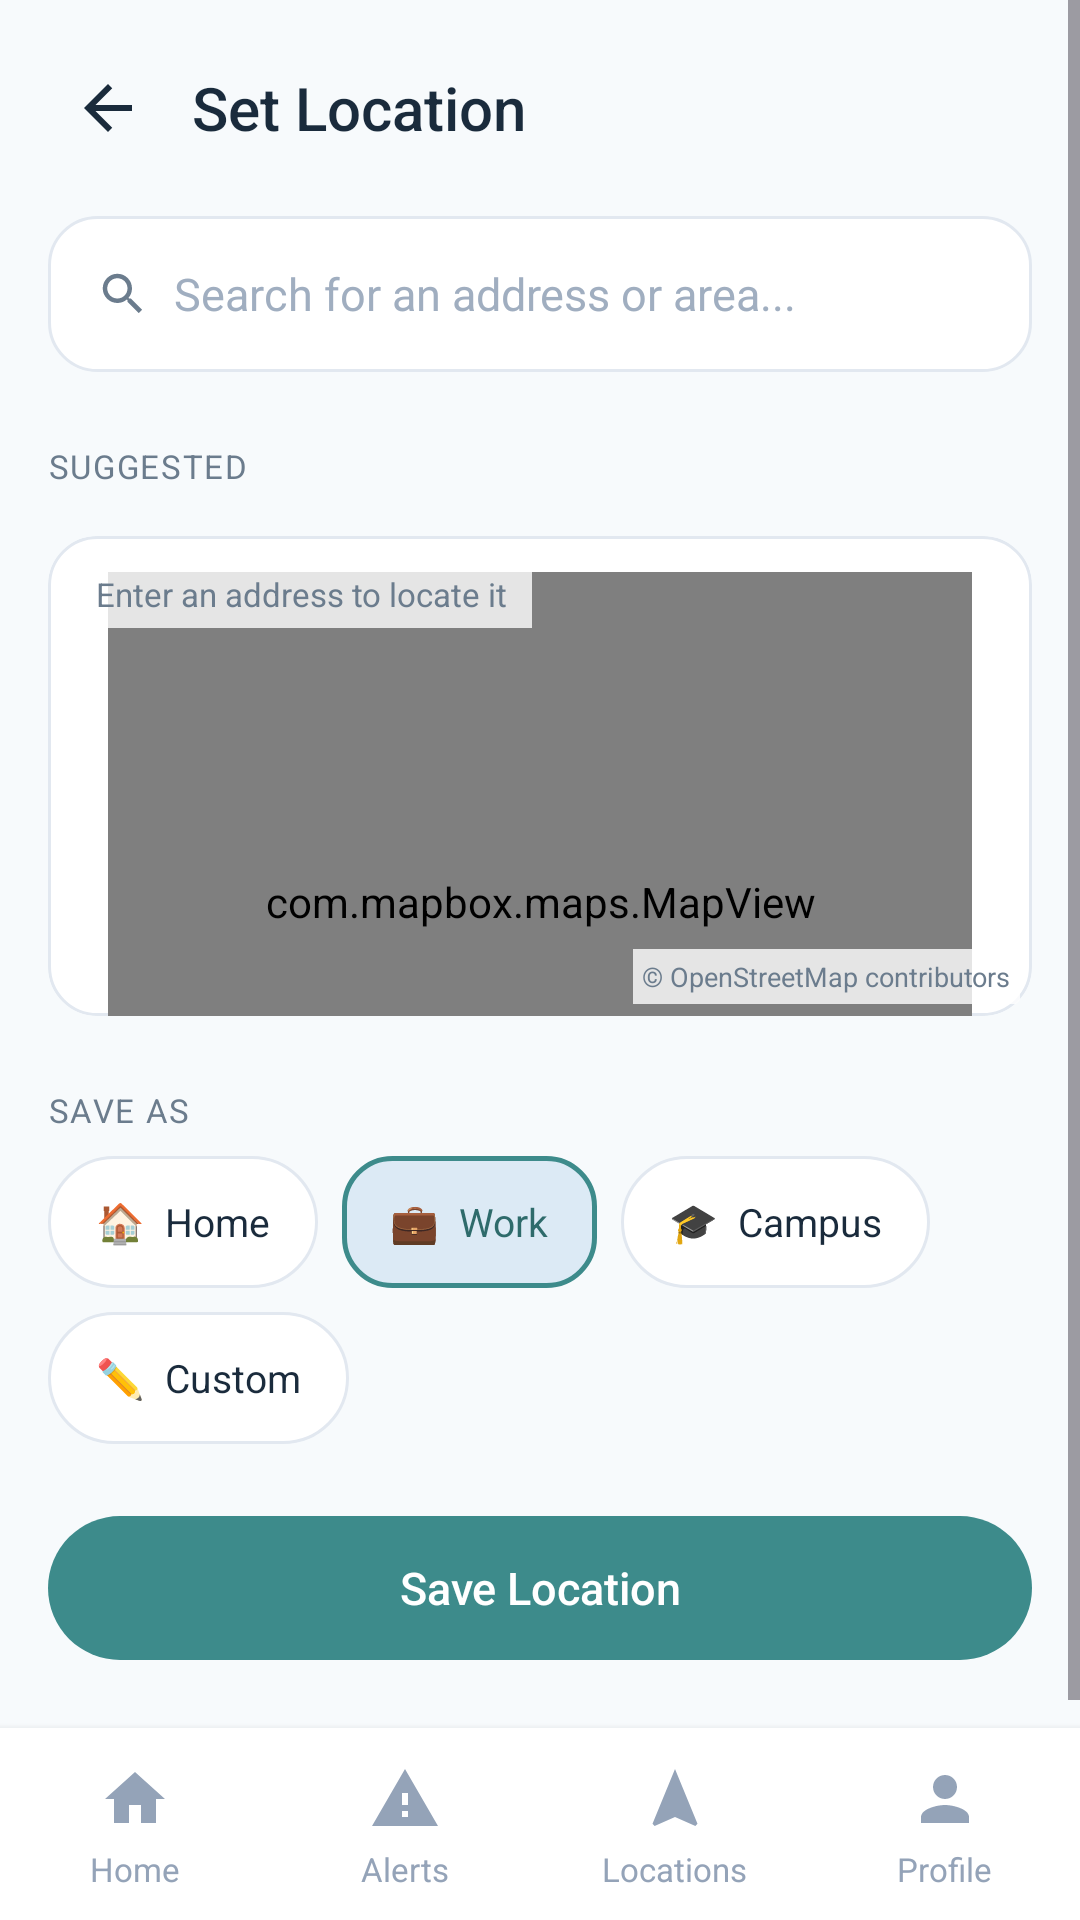

The Android layout XML behind this screen, and the referenced resources:
<!-- AndroidManifest.xml: application theme Theme.Commute_companion_app -->
<!-- res/layout/activity_set_location.xml -->
<?xml version="1.0" encoding="utf-8"?>
<LinearLayout xmlns:android="http://schemas.android.com/apk/res/android"
    xmlns:app="http://schemas.android.com/apk/res-auto"
    android:layout_width="match_parent"
    android:layout_height="match_parent"
    android:orientation="vertical"
    android:background="@color/bg_lighter">

    <ScrollView
        android:layout_width="match_parent"
        android:layout_height="0dp"
        android:layout_weight="1">

        <LinearLayout
            android:layout_width="match_parent"
            android:layout_height="wrap_content"
            android:orientation="vertical"
            android:padding="@dimen/spacing_md">

            <LinearLayout
                android:layout_width="match_parent"
                android:layout_height="wrap_content"
                android:orientation="horizontal"
                android:gravity="center_vertical">

                <ImageButton
                    android:id="@+id/btnBack"
                    android:layout_width="40dp"
                    android:layout_height="40dp"
                    android:background="@null"
                    android:src="@drawable/ic_arrow_back"
                    app:tint="@color/text_primary" />

                <TextView
                    android:layout_width="wrap_content"
                    android:layout_height="wrap_content"
                    android:layout_marginStart="@dimen/spacing_sm"
                    android:text="@string/set_location"
                    style="@style/Text.Title"
                    android:textSize="20sp" />
            </LinearLayout>

            <LinearLayout
                android:layout_width="match_parent"
                android:layout_height="@dimen/input_height"
                android:layout_marginTop="@dimen/spacing_md"
                android:background="@drawable/bg_card_white"
                android:orientation="horizontal"
                android:gravity="center_vertical"
                android:paddingStart="@dimen/spacing_md"
                android:paddingEnd="@dimen/spacing_md">

                <ImageView
                    android:layout_width="@dimen/icon_size_sm"
                    android:layout_height="@dimen/icon_size_sm"
                    android:src="@drawable/ic_search"
                    app:tint="@color/text_secondary" />

                <EditText
                    android:id="@+id/etSearchLocation"
                    android:layout_width="match_parent"
                    android:layout_height="wrap_content"
                    android:layout_marginStart="@dimen/spacing_sm"
                    android:background="@null"
                    android:hint="@string/search_address_hint"
                    android:textColorHint="@color/text_hint"
                    android:textSize="@dimen/text_body"
                    android:singleLine="true" />
            </LinearLayout>

            <TextView
                android:layout_width="wrap_content"
                android:layout_height="wrap_content"
                android:layout_marginTop="@dimen/spacing_lg"
                android:text="@string/suggested"
                android:textSize="@dimen/text_tiny"
                android:letterSpacing="0.05"
                android:textColor="@color/text_secondary" />



            
            <FrameLayout
                android:layout_width="match_parent"
                android:layout_height="160dp"
                android:layout_marginTop="@dimen/spacing_md"
                android:background="@drawable/bg_card_white"
                android:clipChildren="true"
                android:clipToOutline="true">

                <com.mapbox.maps.MapView
                    android:id="@+id/locationMap"
                    android:layout_width="match_parent"
                    android:layout_height="220dp"
                    android:layout_marginTop="12dp"
                    android:layout_marginStart="20dp"
                    android:layout_marginEnd="20dp" />

                <TextView
                    android:id="@+id/tvMapStatus"
                    android:layout_width="wrap_content"
                    android:layout_height="wrap_content"
                    android:layout_gravity="top|start"
                    android:layout_margin="@dimen/spacing_sm"
                    android:background="#CCFFFFFF"
                    android:paddingStart="@dimen/spacing_sm"
                    android:paddingEnd="@dimen/spacing_sm"
                    android:paddingTop="4dp"
                    android:paddingBottom="4dp"
                    android:text="Enter an address to locate it"
                    android:textColor="@color/text_secondary"
                    android:textSize="@dimen/text_tiny" />

                <TextView
                    android:layout_width="wrap_content"
                    android:layout_height="wrap_content"
                    android:layout_gravity="bottom|end"
                    android:layout_margin="4dp"
                    android:background="#CCFFFFFF"
                    android:padding="3dp"
                    android:text="© OpenStreetMap contributors"
                    android:textColor="@color/text_secondary"
                    android:textSize="9sp" />

            </FrameLayout>

            <TextView
                android:layout_width="wrap_content"
                android:layout_height="wrap_content"
                android:layout_marginTop="@dimen/spacing_lg"
                android:text="@string/save_as"
                android:textSize="@dimen/text_tiny"
                android:letterSpacing="0.05"
                android:textColor="@color/text_secondary" />

            <LinearLayout
                android:layout_width="match_parent"
                android:layout_height="wrap_content"
                android:layout_marginTop="@dimen/spacing_sm"
                android:orientation="horizontal">

                <TextView
                    android:id="@+id/chipHome"
                    android:layout_width="wrap_content"
                    android:layout_height="44dp"
                    android:layout_marginEnd="@dimen/spacing_sm"
                    android:background="@drawable/bg_button_outline_light"
                    android:gravity="center"
                    android:paddingStart="@dimen/spacing_md"
                    android:paddingEnd="@dimen/spacing_md"
                    android:text="🏠  Home"
                    android:textColor="@color/text_primary"
                    android:textSize="@dimen/text_small" />

                <TextView
                    android:id="@+id/chipWork"
                    android:layout_width="wrap_content"
                    android:layout_height="44dp"
                    android:layout_marginEnd="@dimen/spacing_sm"
                    android:background="@drawable/bg_card_selected"
                    android:gravity="center"
                    android:paddingStart="@dimen/spacing_md"
                    android:paddingEnd="@dimen/spacing_md"
                    android:text="💼  Work"
                    android:textColor="@color/teal_dark"
                    android:textSize="@dimen/text_small" />

                <TextView
                    android:id="@+id/chipCampus"
                    android:layout_width="wrap_content"
                    android:layout_height="44dp"
                    android:background="@drawable/bg_button_outline_light"
                    android:gravity="center"
                    android:paddingStart="@dimen/spacing_md"
                    android:paddingEnd="@dimen/spacing_md"
                    android:text="🎓  Campus"
                    android:textColor="@color/text_primary"
                    android:textSize="@dimen/text_small" />
            </LinearLayout>

            <TextView
                android:id="@+id/chipCustom"
                android:layout_width="wrap_content"
                android:layout_height="44dp"
                android:layout_marginTop="@dimen/spacing_sm"
                android:background="@drawable/bg_button_outline_light"
                android:gravity="center"
                android:paddingStart="@dimen/spacing_md"
                android:paddingEnd="@dimen/spacing_md"
                android:text="✏️  Custom"
                android:textColor="@color/text_primary"
                android:textSize="@dimen/text_small" />

            <Button
                android:id="@+id/btnSaveLocation"
                android:layout_width="match_parent"
                android:layout_height="wrap_content"
                android:layout_marginTop="@dimen/spacing_lg"
                android:layout_marginBottom="@dimen/spacing_md"
                android:text="@string/save_location"
                style="@style/Button.Primary" />

        </LinearLayout>
    </ScrollView>

    <include
        android:id="@+id/bottomNavBar"
        layout="@layout/bottom_nav_bar" />

</LinearLayout>
<!-- res/layout/bottom_nav_bar.xml (included above) -->
<?xml version="1.0" encoding="utf-8"?>
<LinearLayout xmlns:android="http://schemas.android.com/apk/res/android"
    xmlns:app="http://schemas.android.com/apk/res-auto"
    android:layout_width="match_parent"
    android:layout_height="@dimen/bottom_nav_height"
    android:background="@color/white"
    android:orientation="horizontal"
    android:elevation="4dp">

    
    <LinearLayout
        android:id="@+id/navHome"
        android:layout_width="0dp"
        android:layout_height="match_parent"
        android:layout_weight="1"
        android:orientation="vertical"
        android:gravity="center">

        <FrameLayout
            android:id="@+id/navHomeIconContainer"
            android:layout_width="40dp"
            android:layout_height="28dp">

            <ImageView
                android:id="@+id/navHomeIcon"
                android:layout_width="@dimen/icon_size_md"
                android:layout_height="@dimen/icon_size_md"
                android:layout_gravity="center"
                android:src="@drawable/ic_home"
                app:tint="@color/nav_unselected" />

        </FrameLayout>

        <TextView
            android:id="@+id/navHomeText"
            android:layout_width="wrap_content"
            android:layout_height="wrap_content"
            android:layout_marginTop="2dp"
            android:text="@string/nav_home"
            android:textSize="@dimen/text_tiny"
            android:textColor="@color/nav_unselected" />

    </LinearLayout>


    
    <LinearLayout
        android:id="@+id/navAlerts"
        android:layout_width="0dp"
        android:layout_height="match_parent"
        android:layout_weight="1"
        android:orientation="vertical"
        android:gravity="center">

        <FrameLayout
            android:id="@+id/navAlertsIconContainer"
            android:layout_width="40dp"
            android:layout_height="28dp">

            <ImageView
                android:id="@+id/navAlertsIcon"
                android:layout_width="@dimen/icon_size_md"
                android:layout_height="@dimen/icon_size_md"
                android:layout_gravity="center"
                android:src="@drawable/ic_warning"
                app:tint="@color/nav_unselected" />

        </FrameLayout>

        <TextView
            android:id="@+id/navAlertsText"
            android:layout_width="wrap_content"
            android:layout_height="wrap_content"
            android:layout_marginTop="2dp"
            android:text="@string/nav_alerts"
            android:textSize="@dimen/text_tiny"
            android:textColor="@color/nav_unselected" />

    </LinearLayout>


    
    <LinearLayout
        android:id="@+id/navLocations"
        android:layout_width="0dp"
        android:layout_height="match_parent"
        android:layout_weight="1"
        android:orientation="vertical"
        android:gravity="center">

        <FrameLayout
            android:id="@+id/navLocationsIconContainer"
            android:layout_width="40dp"
            android:layout_height="28dp">

            <ImageView
                android:id="@+id/navLocationsIcon"
                android:layout_width="@dimen/icon_size_md"
                android:layout_height="@dimen/icon_size_md"
                android:layout_gravity="center"
                android:src="@drawable/ic_navigation"
                app:tint="@color/nav_unselected" />

        </FrameLayout>

        <TextView
            android:id="@+id/navLocationsText"
            android:layout_width="wrap_content"
            android:layout_height="wrap_content"
            android:layout_marginTop="2dp"
            android:text="@string/nav_locations"
            android:textSize="@dimen/text_tiny"
            android:textColor="@color/nav_unselected" />

    </LinearLayout>


    
    <LinearLayout
        android:id="@+id/navProfile"
        android:layout_width="0dp"
        android:layout_height="match_parent"
        android:layout_weight="1"
        android:orientation="vertical"
        android:gravity="center">

        <FrameLayout
            android:id="@+id/navProfileIconContainer"
            android:layout_width="40dp"
            android:layout_height="28dp">

            <ImageView
                android:id="@+id/navProfileIcon"
                android:layout_width="@dimen/icon_size_md"
                android:layout_height="@dimen/icon_size_md"
                android:layout_gravity="center"
                android:src="@drawable/ic_person"
                app:tint="@color/nav_unselected" />

        </FrameLayout>

        <TextView
            android:id="@+id/navProfileText"
            android:layout_width="wrap_content"
            android:layout_height="wrap_content"
            android:layout_marginTop="2dp"
            android:text="@string/nav_profile"
            android:textSize="@dimen/text_tiny"
            android:textColor="@color/nav_unselected" />

    </LinearLayout>

</LinearLayout>
<!-- resources referenced by this layout -->
<resources>
  <color name="bg_lighter">#F7FAFC</color>
  <color name="nav_unselected">#94A3B8</color>
  <color name="teal_dark">#2E6B6B</color>
  <color name="text_hint">#A0AEC0</color>
  <color name="text_primary">#1A2B3C</color>
  <color name="text_secondary">#6B7C8D</color>
  <color name="white">#FFFFFF</color>
  <dimen name="bottom_nav_height">64dp</dimen>
  <dimen name="icon_size_md">24dp</dimen>
  <dimen name="icon_size_sm">18dp</dimen>
  <dimen name="input_height">52dp</dimen>
  <dimen name="spacing_lg">24dp</dimen>
  <dimen name="spacing_md">16dp</dimen>
  <dimen name="spacing_sm">8dp</dimen>
  <dimen name="text_body">15sp</dimen>
  <dimen name="text_small">13sp</dimen>
  <dimen name="text_tiny">11sp</dimen>
  <!-- drawable bg_button_outline_light (drawable) -->
  <?xml version="1.0" encoding="utf-8"?>
  <shape xmlns:android="http://schemas.android.com/apk/res/android">
      <solid android:color="@color/white" />
      <stroke android:width="1dp" android:color="@color/border_light" />
      <corners android:radius="@dimen/radius_button" />
  </shape>
  <!-- drawable bg_card_selected (drawable) -->
  <?xml version="1.0" encoding="utf-8"?>
  <shape xmlns:android="http://schemas.android.com/apk/res/android">
      <solid android:color="@color/bg_selected_blue" />
      <stroke android:width="1.5dp" android:color="@color/border_selected" />
      <corners android:radius="@dimen/radius_card" />
  </shape>
  <!-- drawable bg_card_white (drawable) -->
  <?xml version="1.0" encoding="utf-8"?>
  <shape xmlns:android="http://schemas.android.com/apk/res/android">
      <solid android:color="@color/white" />
      <stroke android:width="1dp" android:color="@color/border_light" />
      <corners android:radius="@dimen/radius_card" />
  </shape>
  <!-- drawable ic_home (drawable) -->
  <?xml version="1.0" encoding="utf-8"?>
  <vector xmlns:android="http://schemas.android.com/apk/res/android"
      android:width="24dp"
      android:height="24dp"
      android:viewportWidth="24"
      android:viewportHeight="24">
      <path
          android:fillColor="#FF000000"
          android:pathData="M10,20v-6h4v6h5v-8h3L12,3L2,12h3v8z" />
  </vector>
  <string name="nav_alerts">Alerts</string>
  <string name="nav_home">Home</string>
  <string name="nav_locations">Locations</string>
  <string name="nav_profile">Profile</string>
  <string name="save_as">SAVE AS</string>
  <string name="save_location">Save Location</string>
  <string name="search_address_hint">Search for an address or area...</string>
  <string name="set_location">Set Location</string>
  <string name="suggested">SUGGESTED</string>
  <style name="Text.Title">
          <item name="android:textSize">@dimen/text_title</item>
          <item name="android:textColor">@color/text_primary</item>
          <item name="android:fontFamily">sans-serif-medium</item>
      </style>
  <style name="Theme.Commute_companion_app" parent="Base.Theme.Commute_companion_app" />
  <color name="border_light">#E2E8F0</color>
  <dimen name="radius_button">28dp</dimen>
  <color name="bg_selected_blue">#DCEAF5</color>
  <color name="border_selected">#3D8B8B</color>
  <dimen name="radius_card">16dp</dimen>
  <dimen name="button_height">52dp</dimen>
  <!-- drawable bg_button_primary (drawable) -->
  <?xml version="1.0" encoding="utf-8"?>
  <shape xmlns:android="http://schemas.android.com/apk/res/android">
      <solid android:color="@color/teal_primary" />
      <corners android:radius="@dimen/radius_button" />
  </shape>
  <dimen name="text_title">22sp</dimen>
  <style name="Base.Theme.Commute_companion_app" parent="Theme.Material3.DayNight.NoActionBar">
  
          
  
      </style>
  <color name="teal_primary">#3D8B8B</color>
</resources>
